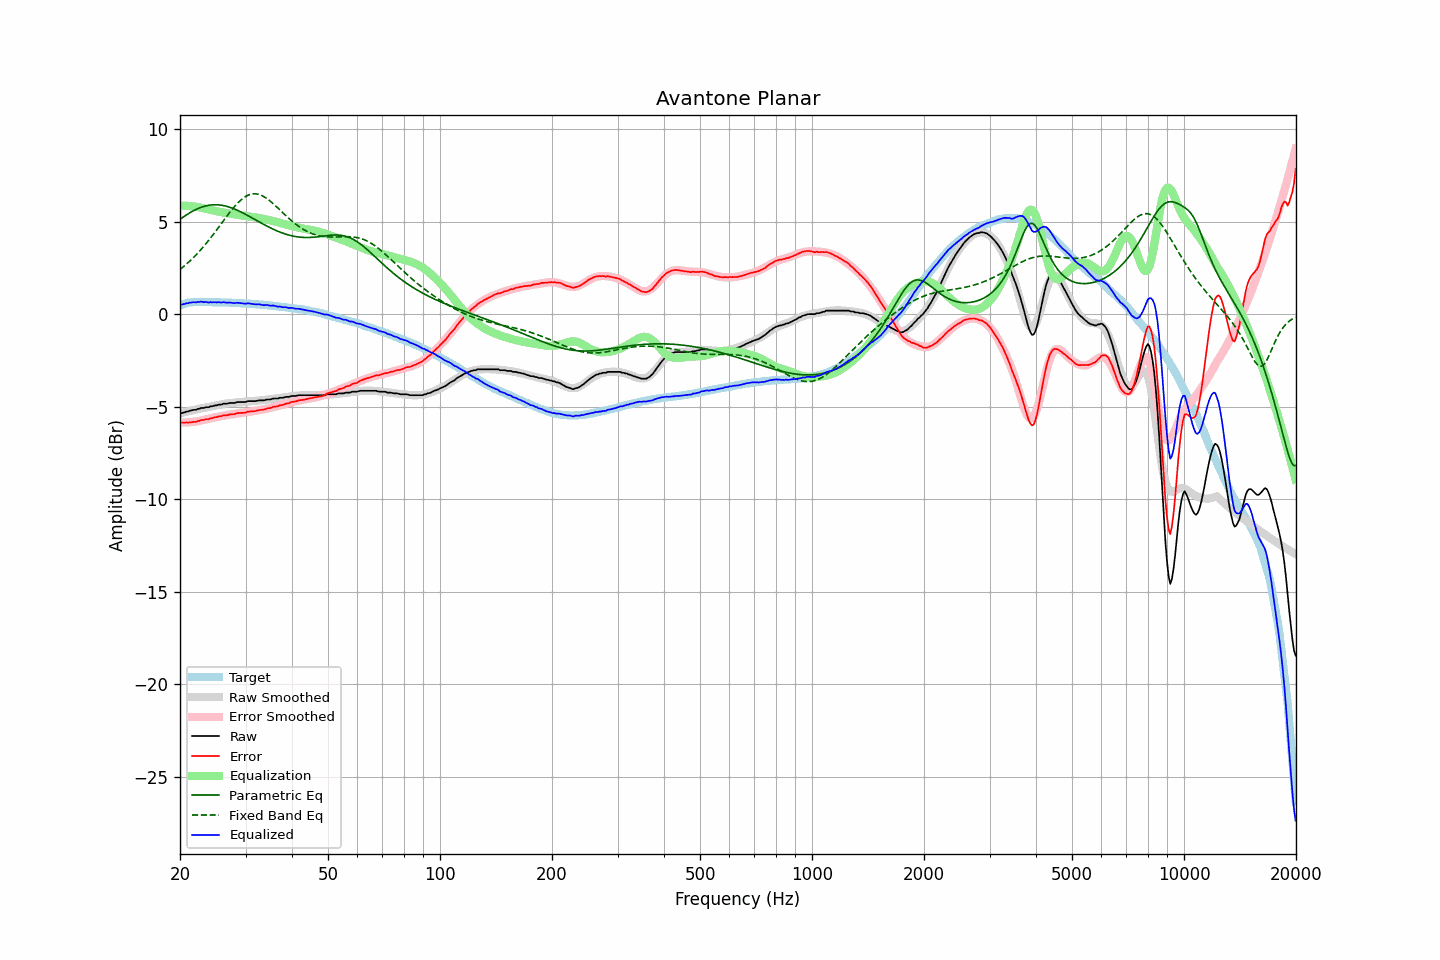

The file beside this chart, header and first rows:
frequency, raw, error, smoothed, error_smoothed, equalization, parametric_eq, fixed_band_eq, equalized_raw, equalized_smoothed, target
20.00, -5.36, -5.84, -5.36, -5.86, 5.86, 5.12, 2.41, 0.50, 0.50, 0.48
20.20, -5.35, -5.86, -5.34, -5.86, 5.86, 5.18, 2.48, 0.51, 0.52, 0.51
20.40, -5.32, -5.86, -5.32, -5.86, 5.86, 5.24, 2.55, 0.54, 0.54, 0.54
20.61, -5.31, -5.87, -5.30, -5.86, 5.86, 5.30, 2.62, 0.55, 0.56, 0.56
20.81, -5.26, -5.85, -5.27, -5.85, 5.85, 5.36, 2.70, 0.59, 0.58, 0.59
21.02, -5.26, -5.88, -5.25, -5.85, 5.85, 5.42, 2.78, 0.59, 0.59, 0.62
21.23, -5.22, -5.85, -5.23, -5.84, 5.84, 5.47, 2.86, 0.62, 0.61, 0.63
21.44, -5.21, -5.85, -5.21, -5.83, 5.83, 5.52, 2.94, 0.62, 0.62, 0.64
21.66, -5.18, -5.83, -5.19, -5.82, 5.82, 5.57, 3.02, 0.64, 0.63, 0.65
21.87, -5.17, -5.82, -5.17, -5.81, 5.81, 5.61, 3.11, 0.64, 0.64, 0.65
22.09, -5.17, -5.83, -5.15, -5.80, 5.80, 5.66, 3.20, 0.63, 0.65, 0.66
22.31, -5.12, -5.78, -5.13, -5.79, 5.79, 5.70, 3.29, 0.67, 0.66, 0.66
22.54, -5.12, -5.78, -5.11, -5.77, 5.77, 5.73, 3.39, 0.65, 0.66, 0.66
22.76, -5.07, -5.73, -5.09, -5.75, 5.75, 5.77, 3.48, 0.68, 0.66, 0.66
22.99, -5.07, -5.72, -5.08, -5.73, 5.73, 5.80, 3.58, 0.66, 0.66, 0.65
23.22, -5.07, -5.72, -5.06, -5.71, 5.71, 5.82, 3.68, 0.64, 0.65, 0.65
23.45, -5.03, -5.68, -5.04, -5.69, 5.69, 5.85, 3.79, 0.66, 0.65, 0.65
23.69, -5.03, -5.68, -5.02, -5.67, 5.67, 5.86, 3.89, 0.64, 0.65, 0.65
23.92, -5.03, -5.68, -5.01, -5.65, 5.65, 5.88, 4.00, 0.62, 0.65, 0.65
24.16, -4.98, -5.63, -4.99, -5.63, 5.63, 5.89, 4.11, 0.65, 0.64, 0.65
24.40, -4.98, -5.63, -4.97, -5.61, 5.61, 5.90, 4.22, 0.63, 0.64, 0.65
24.65, -4.95, -5.59, -4.95, -5.59, 5.59, 5.91, 4.34, 0.64, 0.64, 0.64
24.89, -4.93, -5.57, -4.94, -5.57, 5.57, 5.91, 4.45, 0.64, 0.64, 0.64
25.14, -4.93, -5.57, -4.92, -5.56, 5.56, 5.91, 4.57, 0.63, 0.64, 0.64
25.39, -4.89, -5.53, -4.90, -5.54, 5.54, 5.90, 4.69, 0.65, 0.64, 0.64
25.65, -4.89, -5.53, -4.89, -5.52, 5.52, 5.89, 4.80, 0.63, 0.63, 0.64
25.91, -4.88, -5.51, -4.87, -5.50, 5.50, 5.88, 4.92, 0.62, 0.63, 0.63
26.16, -4.84, -5.47, -4.86, -5.49, 5.49, 5.86, 5.04, 0.65, 0.63, 0.63
26.43, -4.84, -5.47, -4.84, -5.47, 5.47, 5.85, 5.16, 0.63, 0.63, 0.63
26.69, -4.84, -5.47, -4.83, -5.45, 5.45, 5.82, 5.27, 0.61, 0.62, 0.63
26.96, -4.82, -5.45, -4.82, -5.44, 5.44, 5.80, 5.39, 0.62, 0.62, 0.63
27.23, -4.80, -5.42, -4.81, -5.43, 5.43, 5.77, 5.50, 0.63, 0.62, 0.62
27.50, -4.80, -5.42, -4.80, -5.41, 5.41, 5.74, 5.61, 0.61, 0.61, 0.62
27.77, -4.80, -5.41, -4.79, -5.40, 5.40, 5.71, 5.72, 0.60, 0.61, 0.61
28.05, -4.80, -5.41, -4.78, -5.39, 5.39, 5.67, 5.82, 0.59, 0.61, 0.61
28.33, -4.76, -5.36, -4.77, -5.37, 5.37, 5.64, 5.92, 0.61, 0.60, 0.60
28.62, -4.75, -5.35, -4.76, -5.36, 5.36, 5.60, 6.01, 0.61, 0.60, 0.60
28.90, -4.75, -5.35, -4.76, -5.35, 5.35, 5.56, 6.09, 0.60, 0.59, 0.60
29.19, -4.75, -5.34, -4.75, -5.34, 5.34, 5.51, 6.17, 0.59, 0.59, 0.59
29.48, -4.75, -5.34, -4.74, -5.32, 5.32, 5.47, 6.24, 0.57, 0.58, 0.59
29.78, -4.75, -5.33, -4.73, -5.31, 5.31, 5.43, 6.31, 0.56, 0.58, 0.58
30.08, -4.74, -5.32, -4.73, -5.30, 5.30, 5.38, 6.36, 0.56, 0.57, 0.58
30.38, -4.70, -5.27, -4.72, -5.29, 5.29, 5.33, 6.41, 0.59, 0.57, 0.57
30.68, -4.70, -5.27, -4.71, -5.28, 5.28, 5.29, 6.45, 0.58, 0.56, 0.57
30.99, -4.70, -5.26, -4.71, -5.26, 5.26, 5.24, 6.47, 0.56, 0.56, 0.56
31.30, -4.70, -5.25, -4.70, -5.25, 5.25, 5.19, 6.49, 0.55, 0.55, 0.55
31.61, -4.70, -5.25, -4.69, -5.24, 5.24, 5.14, 6.50, 0.54, 0.54, 0.55
31.93, -4.70, -5.24, -4.69, -5.23, 5.23, 5.09, 6.50, 0.53, 0.54, 0.54
32.24, -4.68, -5.21, -4.68, -5.21, 5.21, 5.04, 6.49, 0.53, 0.53, 0.53
32.57, -4.66, -5.19, -4.67, -5.19, 5.19, 4.99, 6.47, 0.53, 0.52, 0.53
32.89, -4.66, -5.18, -4.66, -5.18, 5.18, 4.94, 6.44, 0.52, 0.52, 0.52
33.22, -4.66, -5.17, -4.65, -5.16, 5.16, 4.90, 6.40, 0.50, 0.51, 0.51
33.55, -4.66, -5.17, -4.64, -5.15, 5.15, 4.85, 6.35, 0.49, 0.50, 0.51
33.89, -4.64, -5.14, -4.63, -5.13, 5.13, 4.80, 6.30, 0.49, 0.49, 0.50
34.23, -4.61, -5.10, -4.62, -5.11, 5.11, 4.76, 6.24, 0.50, 0.48, 0.49
34.57, -4.61, -5.09, -4.61, -5.09, 5.09, 4.71, 6.18, 0.48, 0.48, 0.48
34.92, -4.61, -5.08, -4.60, -5.07, 5.07, 4.67, 6.11, 0.46, 0.47, 0.47
35.27, -4.59, -5.05, -4.59, -5.05, 5.05, 4.63, 6.04, 0.46, 0.46, 0.46
35.62, -4.56, -5.01, -4.58, -5.03, 5.03, 4.59, 5.96, 0.47, 0.45, 0.45
35.97, -4.56, -5.00, -4.57, -5.01, 5.01, 4.55, 5.88, 0.45, 0.44, 0.44
... 635 more rows
